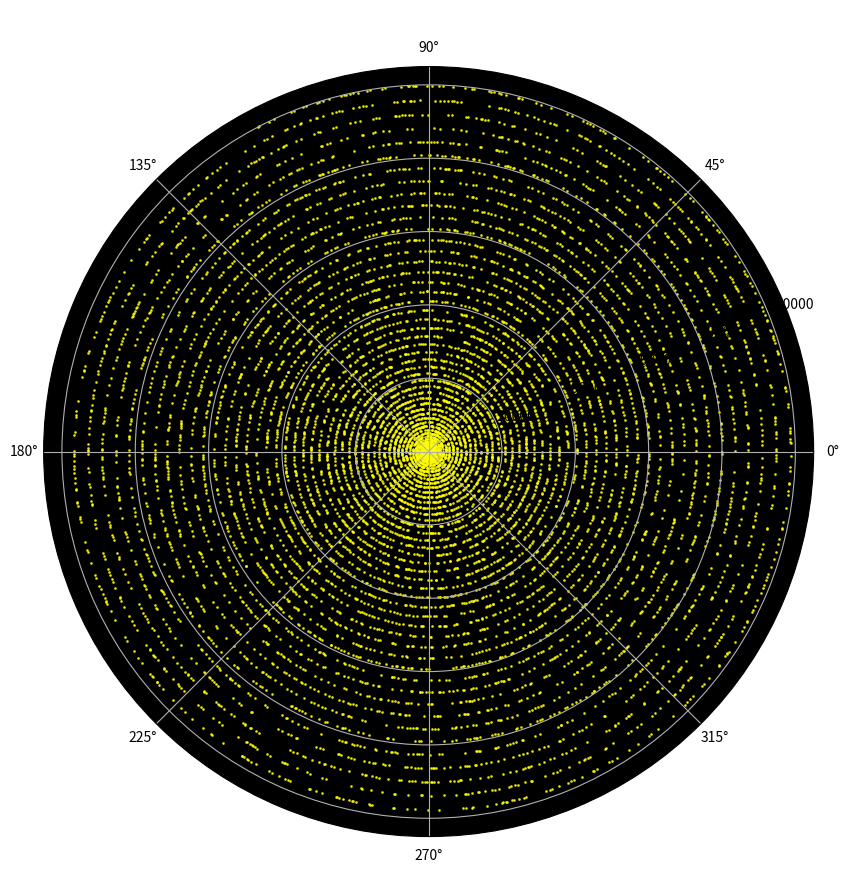

The matplotlib source for this figure:
import numpy as np
import matplotlib.pyplot as plt

# Générer les nombres premiers jusqu'à une limite donnée
def generate_primes(limit):
    sieve = [True] * (limit + 1)
    sieve[0] = sieve[1] = False  # 0 et 1 ne sont pas premiers
    for i in range(2, int(limit**0.5) + 1):
        if sieve[i]:
            for j in range(i * i, limit + 1, i):
                sieve[j] = False
    primes = [x for x, is_prime in enumerate(sieve) if is_prime]
    return primes

# Tracer les nombres premiers en spirale
def plot_prime_spiral(primes, title):
    plt.figure(figsize=(10, 10))
    ax = plt.subplot(111, polar=True)

    # Calcul des coordonnées polaires
    theta = np.sqrt(primes)  # L'angle suit une croissance progressive (racine carrée pour une spirale)
    radius = primes  # Le rayon est égal au nombre premier

    # Tracer les points
    ax.scatter(theta, radius, s=1, color='yellow', alpha=0.75)

    # Esthétique
    ax.set_title(title, va='bottom', fontsize=14, color='white')
    ax.set_facecolor("black")  # Fond noir pour correspondre au style attendu
    plt.show()

# Programme principal
def main():
    limit = 100000  # Limite pour les nombres premiers
    primes = generate_primes(limit)
    plot_prime_spiral(primes, title="Spirale des nombres premiers corrigée")

if __name__ == "__main__":
    main()